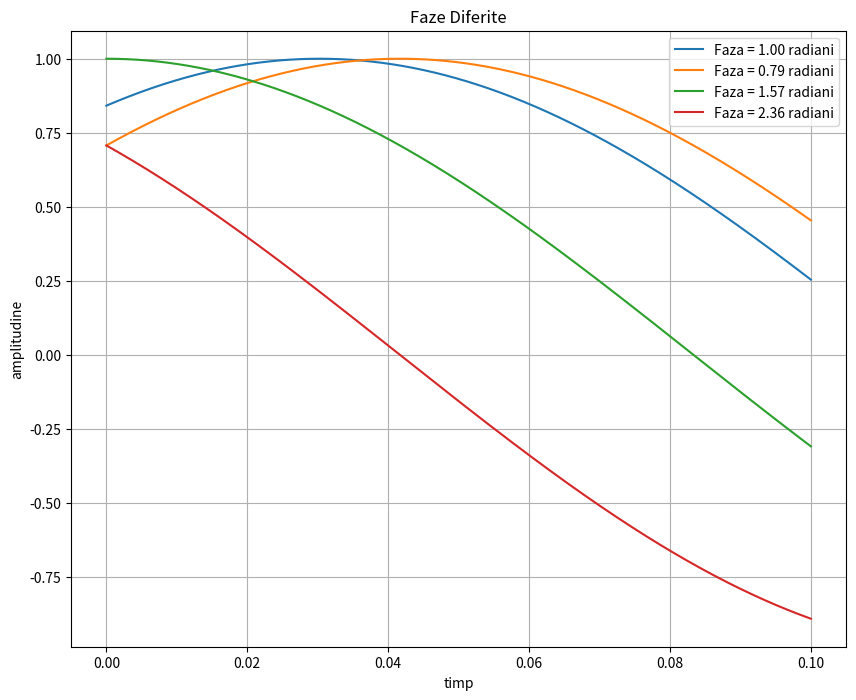
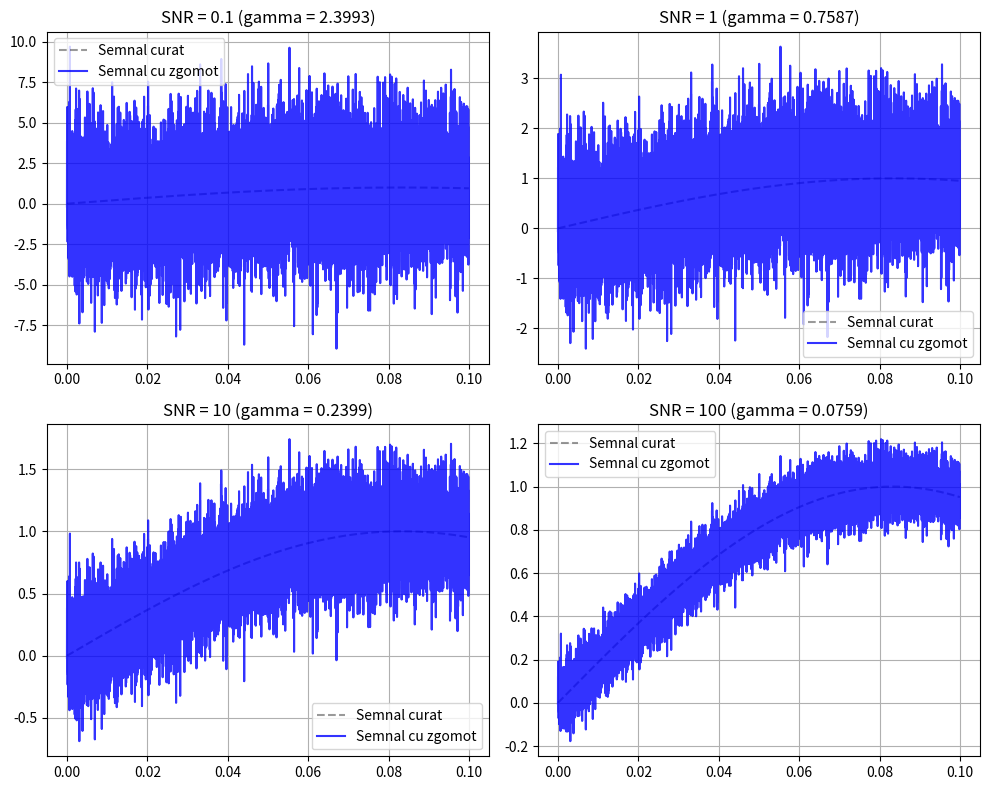

Write Python code to recreate these figures, in order.

#%% ex 2

import numpy as np
import matplotlib.pyplot as plt

f = 3.
t = np.linspace(0, 0.1, 10000)
faze = [1, np.pi/4, np.pi/2, 3*np.pi/4]

plt.figure(figsize=(10, 8))
for fz in faze:
    x = np.sin(2 * f * t * np.pi + fz)
    plt.plot(t, x, label=f'Faza = {fz:.2f} radiani')
    
plt.title('Faze Diferite')
plt.xlabel('timp')
plt.ylabel('amplitudine')
plt.legend()
plt.grid(True)
plt.savefig('FazeDif.pdf')
plt.show()

x_nf = np.sin(2 * f * t * np.pi)
z = np.random.normal(0, 1, len(t))

norm_x = np.linalg.norm(x_nf)**2 
norm_z = np.linalg.norm(z)**2

snr_values = [0.1, 1, 10, 100]

fig, axes = plt.subplots(2, 2, figsize=(10, 8))
axes = axes.flatten()

for i, snrr in enumerate(snr_values):
    gamma = np.sqrt(norm_x / (snrr * norm_z))
    x_zgomot = x_nf + gamma * z

    axes[i].plot(t, x_nf, 'k--', alpha=0.4, label='Semnal curat')
    axes[i].plot(t, x_zgomot, 'b-', alpha=0.8, label='Semnal cu zgomot')
    axes[i].set_title(f'SNR = {snrr} (gamma = {gamma:.4f})')
    axes[i].legend()
    axes[i].grid(True)

plt.tight_layout()
plt.savefig('snr.pdf')
plt.show()
